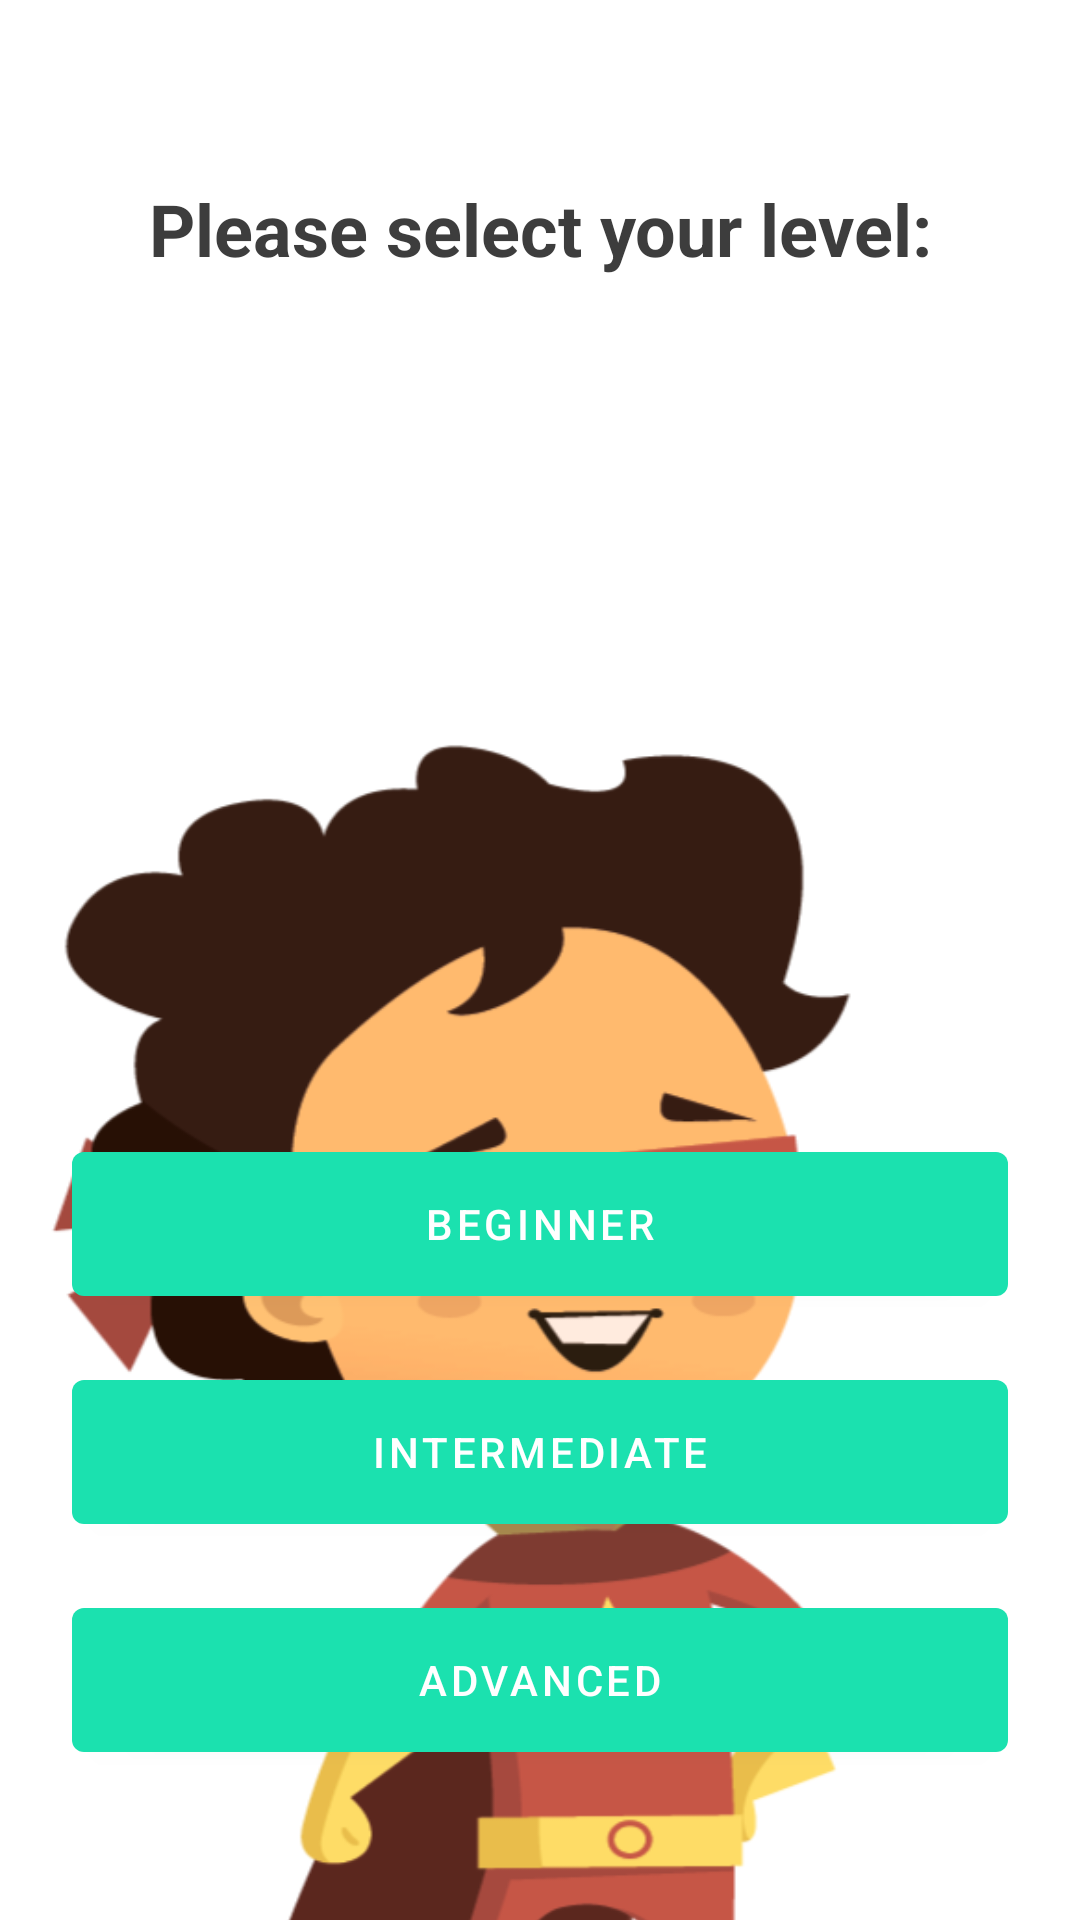

Layout XML and referenced resources for this Android screen:
<!-- AndroidManifest.xml: application theme Theme.Language -->
<!-- res/layout/fragment_i_know_my_level.xml -->
<?xml version="1.0" encoding="utf-8"?>
<androidx.constraintlayout.widget.ConstraintLayout xmlns:android="http://schemas.android.com/apk/res/android"
    xmlns:app="http://schemas.android.com/apk/res-auto"
    android:layout_width="match_parent"
    android:layout_height="match_parent">

    <TextView
        android:id="@+id/tv_title"
        android:layout_width="wrap_content"
        android:layout_height="wrap_content"
        android:layout_marginHorizontal="36dp"
        android:layout_marginTop="60dp"
        android:text="Please select your level:"
        android:textColor="#3d3d3d"
        android:textSize="24sp"
        android:textStyle="bold"
        app:layout_constraintEnd_toEndOf="parent"
        app:layout_constraintStart_toStartOf="parent"
        app:layout_constraintTop_toTopOf="parent" />

    <ImageView
        android:id="@+id/kidfirst"
        android:layout_width="wrap_content"
        android:layout_height="wrap_content"
        android:layout_marginTop="72dp"
        android:src="@drawable/kidfirst"
        app:layout_constraintEnd_toEndOf="parent"
        app:layout_constraintStart_toStartOf="parent"
        app:layout_constraintTop_toBottomOf="@id/tv_title" />

    <com.google.android.material.button.MaterialButton
        android:id="@+id/btn_beginner"
        android:layout_width="0dp"
        android:layout_height="wrap_content"
        android:layout_marginHorizontal="24dp"
        android:layout_marginBottom="28dp"
        android:text="Beginner"
        app:layout_constraintBottom_toTopOf="@id/btn_intermediate"
        app:layout_constraintEnd_toEndOf="parent"
        app:layout_constraintStart_toStartOf="parent" />

    <com.google.android.material.button.MaterialButton
        android:id="@+id/btn_intermediate"
        android:layout_width="0dp"
        android:layout_height="wrap_content"
        android:layout_marginHorizontal="24dp"
        android:layout_marginBottom="28dp"
        android:text="Intermediate"
        app:layout_constraintBottom_toBottomOf="parent"
        app:layout_constraintBottom_toTopOf="@id/btn_advanced"
        app:layout_constraintEnd_toEndOf="parent"
        app:layout_constraintStart_toStartOf="parent" />

    <com.google.android.material.button.MaterialButton
        android:id="@+id/btn_advanced"
        android:layout_width="0dp"
        android:layout_height="wrap_content"
        android:layout_marginHorizontal="24dp"
        android:layout_marginBottom="56dp"
        android:text="Advanced"
        app:layout_constraintBottom_toBottomOf="parent"
        app:layout_constraintEnd_toEndOf="parent"
        app:layout_constraintStart_toStartOf="parent" />

</androidx.constraintlayout.widget.ConstraintLayout>
<!-- resources referenced by this layout -->
<resources>
  <!-- drawable kidfirst: png bitmap (drawable, 70143 bytes) -->
  <style name="Theme.Language" parent="Theme.MaterialComponents.DayNight.NoActionBar">
          
          <item name="colorPrimary">#1BE1AF</item>
          <item name="colorPrimaryVariant">#7C4DFF</item>
          <item name="colorOnPrimary">@color/white</item>
          
          <item name="colorSecondary">@color/teal_200</item>
          <item name="colorSecondaryVariant">@color/teal_700</item>
          <item name="colorOnSecondary">@color/black</item>
          
          <item name="android:statusBarColor" tools:targetApi="l">?attr/colorPrimaryVariant</item>
          
          <item name="materialButtonStyle">@style/Theme.Language.PrimaryButton</item>
          <item name="materialButtonOutlinedStyle">@style/Theme.Language.OutlinedButton</item>
      </style>
  <style name="Theme.Language.PrimaryButton" parent="Widget.MaterialComponents.Button">
          <item name="android:insetTop">0dp</item>
          <item name="android:insetBottom">0dp</item>
      </style>
  <style name="Theme.Language.OutlinedButton" parent="Widget.MaterialComponents.Button.OutlinedButton">
          <item name="strokeColor">?colorPrimary</item>
          <item name="android:insetTop">0dp</item>
          <item name="android:insetBottom">0dp</item>
      </style>
  <!-- not gathered from this repository: default colours our renderer supplied (Android Studio template values) -->
  <color name="teal_200">#FF03DAC5</color>
  <color name="teal_700">#FF018786</color>
  <color name="black">#FF000000</color>
  <color name="white">#FFFFFFFF</color>
</resources>
